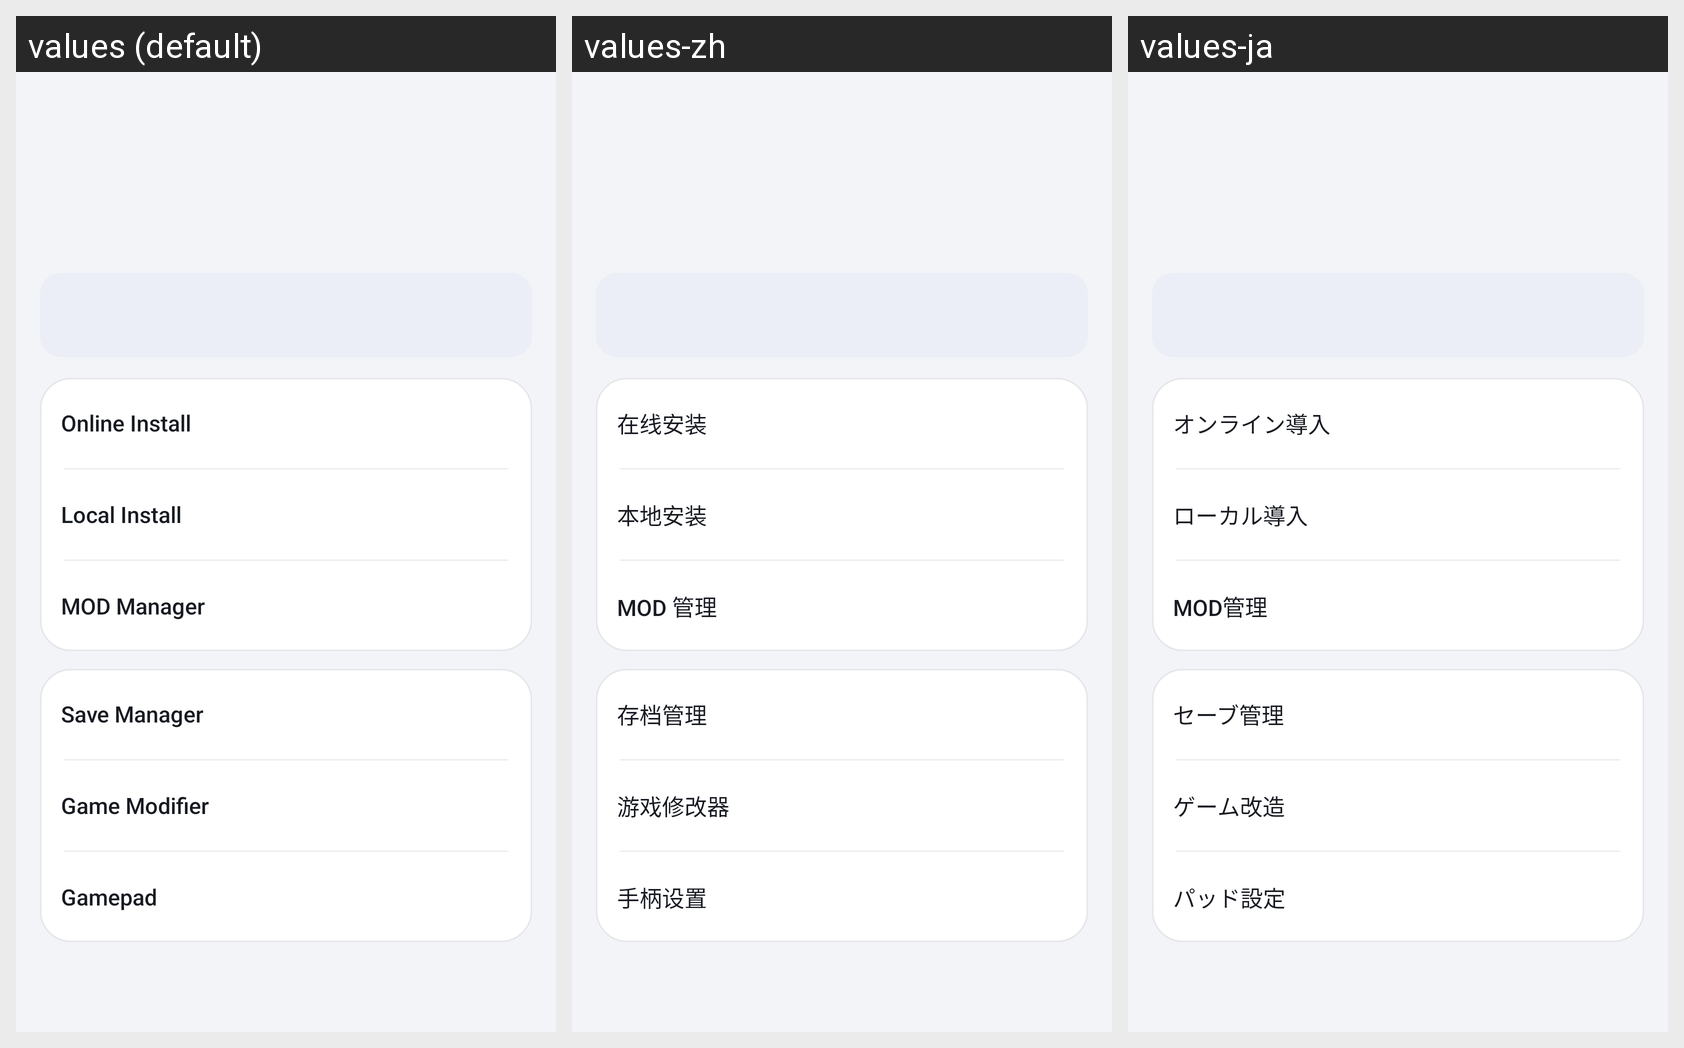

For this localized Android screen grid, give each drawn string resource with its value in every locale shown.
Android screen res/layout/activity_game_hub.xml rendered under 3 locales, left to right: values (default), values-zh, values-ja. Device: Nexus 5 (rendered at 1080×1920; each locale shown at half size, 540×960, under a caption strip naming it); theme Theme.Launcher.
Strings drawn on this screen, with the default value and each locale's value (text and hints the layout hard-codes, and strings that could not be matched under every locale, appear in the picture but are not listed):

action_online_install
  values: Online Install
  values-zh: 在线安装
  values-ja: オンライン導入

action_local_install
  values: Local Install
  values-zh: 本地安装
  values-ja: ローカル導入

mod_mgr_activity_title
  values: MOD Manager
  values-zh: MOD 管理
  values-ja: MOD管理

action_save_manager
  values: Save Manager
  values-zh: 存档管理
  values-ja: セーブ管理

action_game_modifier
  values: Game Modifier
  values-zh: 游戏修改器
  values-ja: ゲーム改造

settings_gamepad
  values: Gamepad
  values-zh: 手柄设置
  values-ja: パッド設定
